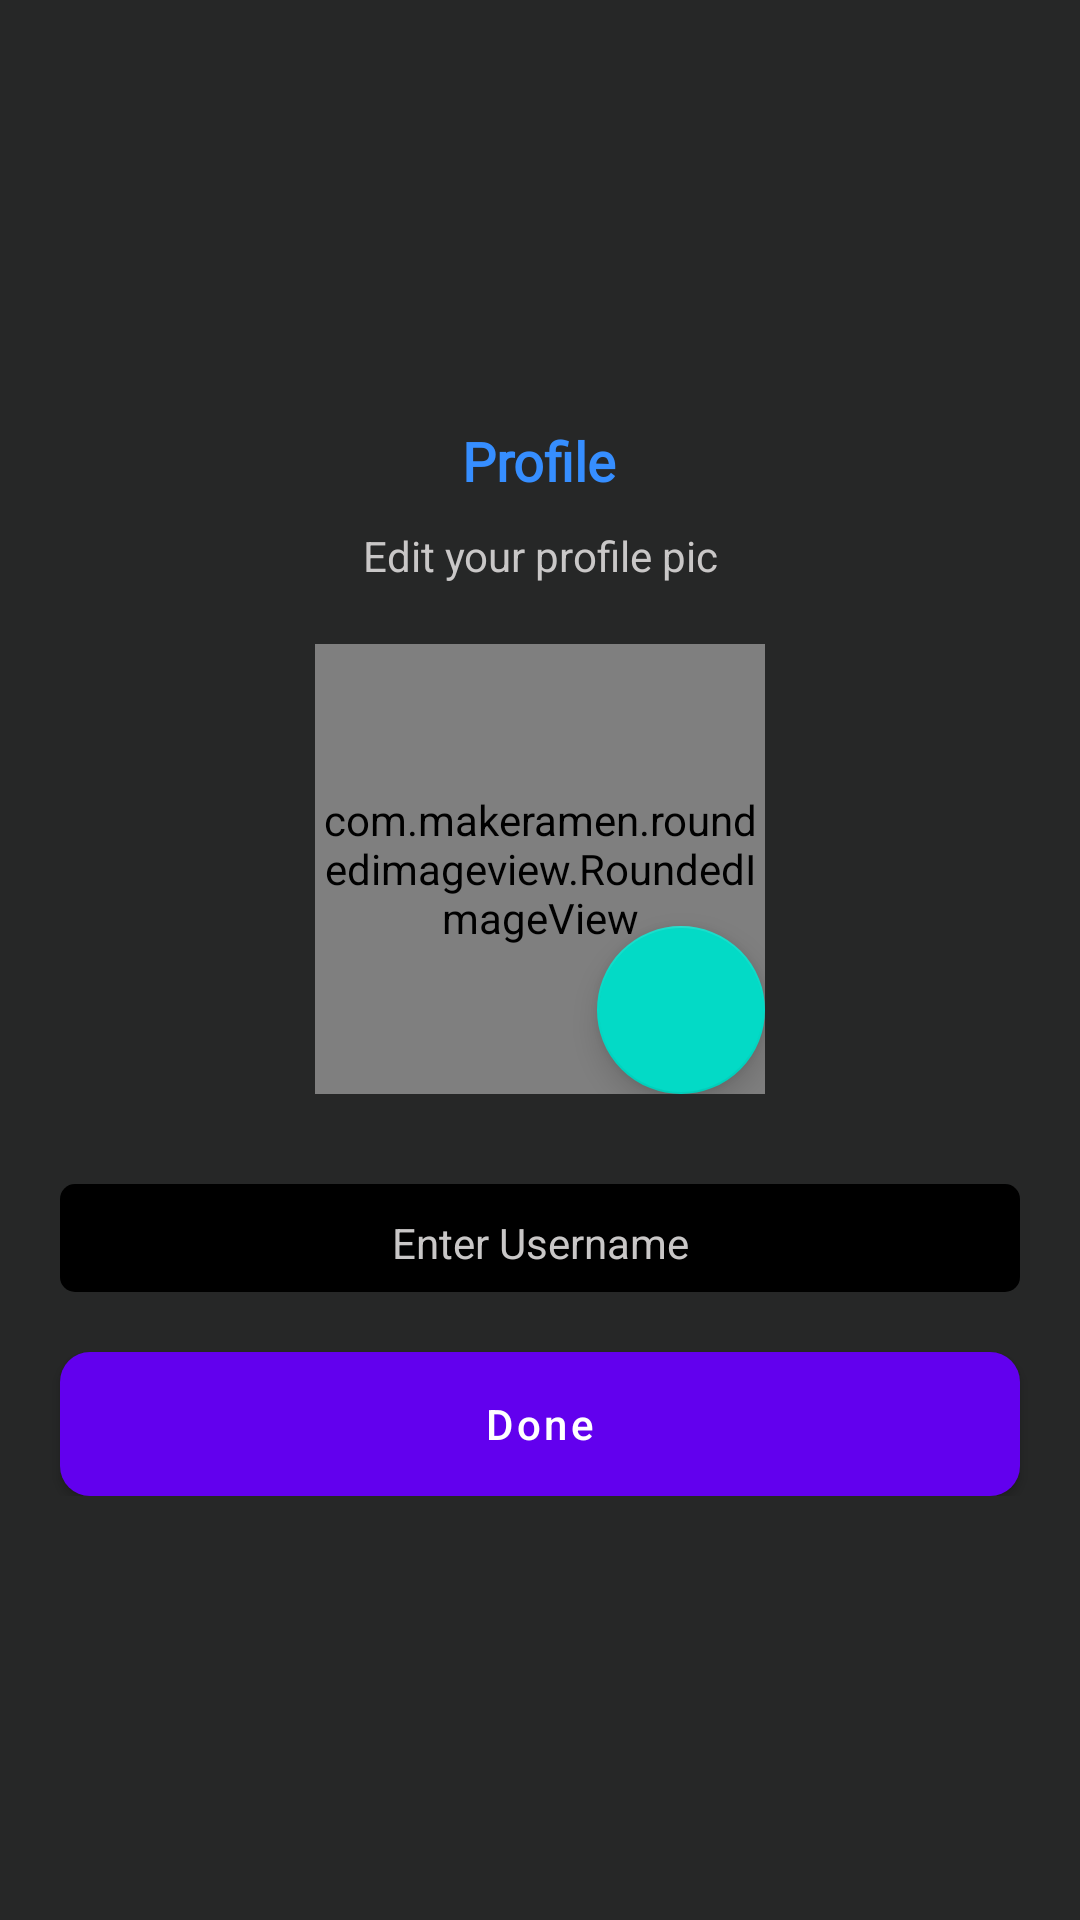

The Android layout XML behind this screen, and the referenced resources:
<!-- AndroidManifest.xml: fallback theme Theme.MaterialComponents.DayNight.NoActionBar -->
<!-- res/layout/activity_profile_editor.xml -->
<?xml version="1.0" encoding="utf-8"?>
<RelativeLayout xmlns:android="http://schemas.android.com/apk/res/android"
    xmlns:app="http://schemas.android.com/apk/res-auto"
    android:orientation="vertical"
    android:gravity="center"
    android:layout_width="match_parent"
    android:background="@color/black_overlay"
    android:layout_height="match_parent">

    <LinearLayout
        android:layout_width="match_parent"
        android:layout_height="match_parent"
        android:orientation="vertical"
        android:gravity="center">
        <LinearLayout
            android:layout_width="wrap_content"
            android:layout_height="wrap_content"
            android:orientation="horizontal">
            <TextView
                android:layout_width="match_parent"
                android:layout_height="wrap_content"
                android:text="Profile"
                android:gravity="center"
                android:textSize="18sp"
                android:textStyle="bold"
                android:textAppearance="@style/collappsed_subtitle_text_appearence"
                android:layout_marginBottom="10dp"
                android:textColor="@color/blue"></TextView>

        </LinearLayout>
        <TextView
            android:layout_width="match_parent"
            android:layout_height="wrap_content"
            android:textColor="@color/grey"
            android:textSize="14sp"
            android:layout_marginBottom="20dp"
            android:text="Edit your profile pic"
            android:gravity="center"></TextView>

        <RelativeLayout
            android:layout_width="150dp"
            android:layout_height="150dp"
            android:layout_marginBottom="30dp">


            <com.makeramen.roundedimageview.RoundedImageView
                android:id="@+id/profilepic"
                android:layout_width="match_parent"
                android:layout_height="match_parent"
                android:scaleType="centerCrop"
                android:src="@mipmap/profile"
                app:riv_border_color="@color/black_overlay"
                app:riv_corner_radius="100dp" />




            <LinearLayout
                android:layout_width="match_parent"
                android:layout_height="match_parent"
                android:gravity="right|bottom"
                >
                <com.google.android.material.floatingactionbutton.FloatingActionButton
                    android:layout_width="wrap_content"
                    android:layout_height="wrap_content"
                    android:src="@drawable/ic_camera_alt_black_24dp"
                    android:background="@drawable/d_active"
                    android:id="@+id/chooser"
                    android:padding="13sp"></com.google.android.material.floatingactionbutton.FloatingActionButton>
            </LinearLayout>
        </RelativeLayout>


        <LinearLayout
            android:layout_width="match_parent"
            android:layout_height="wrap_content"
            android:gravity="center"
            android:background="@android:color/transparent"
            android:orientation="vertical">


            <LinearLayout
                android:layout_width="match_parent"
                android:layout_height="match_parent"
                android:gravity="center"
                android:background="@drawable/edit_text_background"
                android:layout_marginLeft="20dp"
                android:layout_marginRight="20dp"
                android:layout_marginBottom="20dp"
                android:orientation="horizontal">


                <EditText
                    android:layout_width="match_parent"
                    android:layout_height="wrap_content"
                    android:backgroundTint="@android:color/transparent"
                    android:textColor="@color/white"
                    android:hint="Enter Username"
                    android:gravity="center"
                    android:textSize="14sp"
                    android:textColorHint="@color/grey"
                    android:id="@+id/username"
                    android:pointerIcon="alias"
                    android:inputType="textPersonName"
                    ></EditText>

            </LinearLayout>
            <Button
                android:layout_width="match_parent"
                android:layout_height="wrap_content"
                android:background="@drawable/buttonlogin"
                android:textColor="@color/white"
                android:text="Done"
                android:textAllCaps="false"
                android:id="@+id/next"
                android:layout_marginLeft="20dp"
                android:layout_marginRight="20dp"
                ></Button>
        </LinearLayout>
    </LinearLayout>

    <include layout="@layout/progressbar"></include>

</RelativeLayout>
<!-- res/layout/progressbar.xml (included above) -->
<?xml version="1.0" encoding="utf-8"?>
<LinearLayout xmlns:android="http://schemas.android.com/apk/res/android"
    android:orientation="vertical" android:layout_width="match_parent"
    android:layout_height="match_parent"
    android:background="@color/black_overlay"
    android:gravity="center"
    android:id="@+id/progressbar"
    android:visibility="gone">
    <ProgressBar
        android:layout_width="30dp"
        android:layout_height="30dp"
        android:indeterminateTint="@color/blue"
        android:indeterminate="true"></ProgressBar>
    <TextView
        android:layout_width="wrap_content"
        android:layout_height="wrap_content"
        android:text="Loading..."
        android:textColor="@color/grey"
        android:textSize="13dp"
        android:layout_marginTop="5dp"
        ></TextView>
</LinearLayout>
<!-- resources referenced by this layout -->
<resources>
  <color name="black_overlay">#262727</color>
  <color name="blue">#368eff</color>
  <color name="grey">#C9C7C7</color>
  <color name="white">#ffffff</color>
  <!-- drawable buttonlogin (drawable-v18) -->
  <?xml version="1.0" encoding="utf-8"?>
  <shape android:shape="rectangle" xmlns:android="http://schemas.android.com/apk/res/android">
      <solid
          android:color="@color/blue">
      </solid>
      <size
          android:width="100dp"
          android:height="20dp"></size>
      <corners
          android:radius="10dp"></corners>
  </shape>
  <!-- drawable d_active (drawable-v18) -->
  <?xml version="1.0" encoding="utf-8"?>
  <shape android:shape="rectangle"
      xmlns:android="http://schemas.android.com/apk/res/android"
      >
      <size android:width="5dp" android:height="5dp" />
      <solid android:color="@color/blue"/>
      <corners
          android:radius="20dp"></corners>
   </shape>
  <!-- drawable edit_text_background (drawable-v18) -->
  <?xml version="1.0" encoding="utf-8"?>
  <shape android:shape="rectangle" xmlns:android="http://schemas.android.com/apk/res/android">
      <solid
          android:color="@color/black">
      </solid>
      <size
          android:width="100dp"
          android:height="20dp"></size>
      <corners
          android:radius="5dp"></corners>
  </shape>
  <style name="collappsed_subtitle_text_appearence" parent="Theme.AppCompat.NoActionBar">
          <item name="android:textColor">@color/blue</item>
          <item name="android:textSize">18dp</item>
          <item name="android:fontFamily">@font/open_sans_semibold</item>
      </style>
  <color name="black">#000000</color>
</resources>
